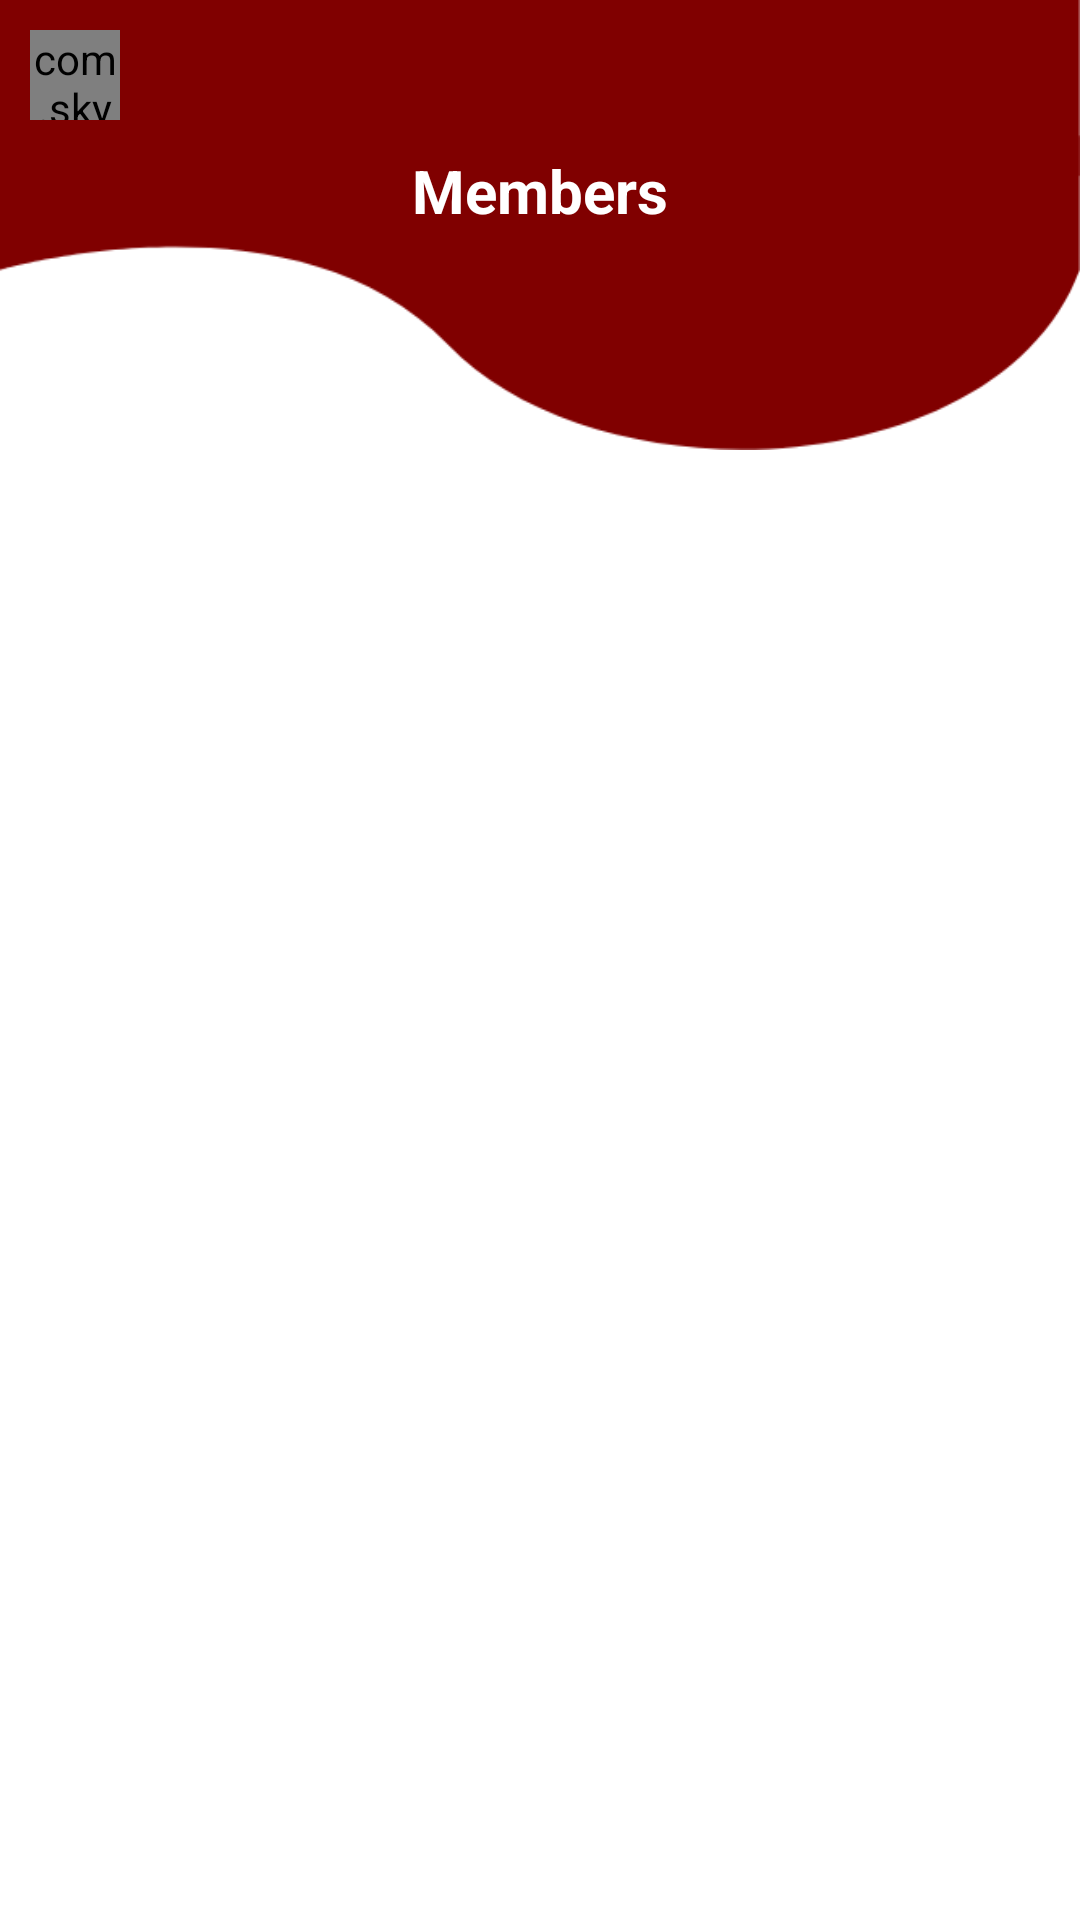

Layout XML and referenced resources for this Android screen:
<!-- AndroidManifest.xml: application theme Theme.RUSLCommunityHome -->
<!-- res/layout/activity_event_member_view.xml -->
<?xml version="1.0" encoding="utf-8"?>
<RelativeLayout xmlns:android="http://schemas.android.com/apk/res/android"
    xmlns:app="http://schemas.android.com/apk/res-auto"
    xmlns:tools="http://schemas.android.com/tools"
    android:layout_width="match_parent"
    android:layout_height="match_parent"
    tools:context=".Helpers.EventMemberView">

    <View
        android:id="@+id/view3"
        android:layout_width="match_parent"
        android:layout_height="150dp"
        android:background="@drawable/head">

    </View>

    <com.skydoves.elasticviews.ElasticImageView
        android:id="@+id/back"
        android:layout_width="30dp"
        android:layout_height="30dp"
        android:layout_alignParentLeft="true"
        android:layout_marginStart="10dp"
        android:layout_marginTop="10dp"
        android:layout_marginEnd="10dp"
        android:layout_marginBottom="10dp"
        android:src="@drawable/ic_baseline_arrow_back_ios_24" />

    <TextView
        android:id="@+id/text"
        android:layout_width="wrap_content"
        android:layout_height="wrap_content"
        android:layout_centerHorizontal="true"
        android:layout_marginTop="50dp"
        android:text="Members"
        android:textColor="@color/white"
        android:textSize="20dp"
        android:textStyle="bold" />

    <androidx.recyclerview.widget.RecyclerView
        android:id="@+id/view"
        android:layout_width="match_parent"
        android:layout_height="match_parent"
        android:layout_below="@id/text"

        android:layout_marginTop="20dp" />


</RelativeLayout>
<!-- resources referenced by this layout -->
<resources>
  <color name="white">#FFFFFFFF</color>
  <!-- drawable head: png bitmap (drawable, 7793 bytes) -->
  <style name="Theme.RUSLCommunityHome" parent="Theme.MaterialComponents.Light.NoActionBar">
          
          <item name="android:statusBarColor" tools:targetApi="l">@color/maroon</item>
          
          <item name="android:forceDarkAllowed" tools:targetApi="q">false</item>
      </style>
  <color name="maroon">#800000</color>
</resources>
